Run: headless pygame with SDL's dummy video driver; simulated clock (each Clock.tick advances the game by its frame time, no real sleeping); random seed 0; keys injected as events and as key.get_pressed() state; no mouse input.
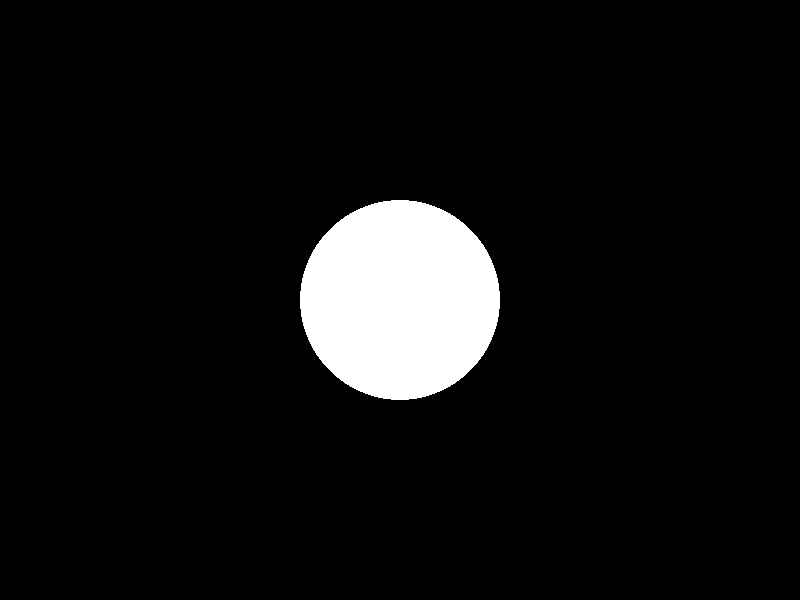
Frame 1 of 4 · flips 1–60 · no input
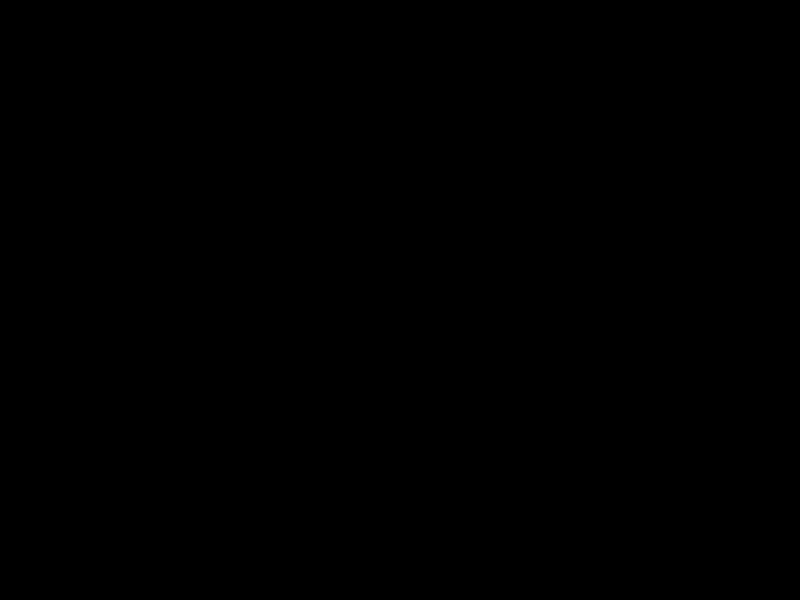
Frame 2 of 4 · flips 61–180 · tapped SPACE, RETURN · held RIGHT (→), D
Frame 3 of 4 · flips 181–300 · held DOWN (↓), S · screen unchanged from frame 2, image omitted
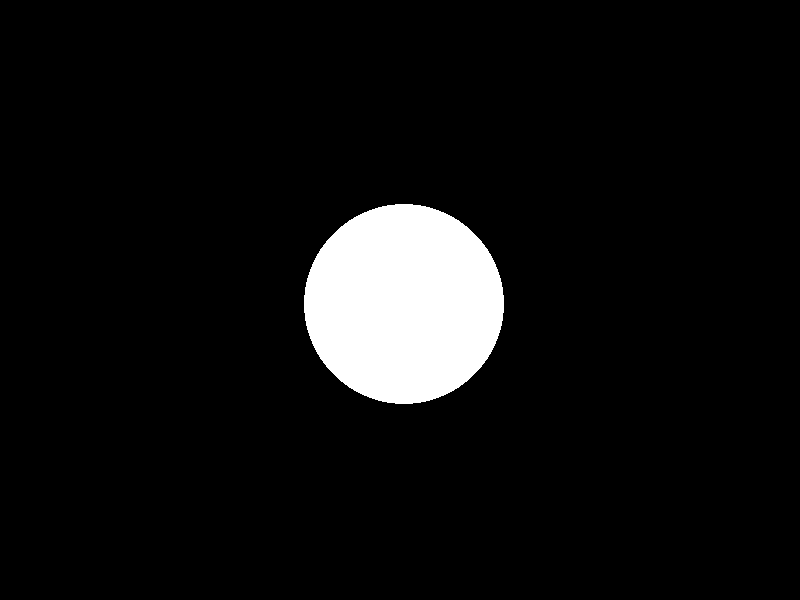
Frame 4 of 4 · flips 301–420 · held LEFT (←), A, UP (↑), W

The pygame program that drew these frames:

import pygame

pygame.init()
screen = pygame.display.set_mode((800, 600))
dt=0
clock = pygame.time.Clock()
running = True
player_pos = pygame.Vector2(screen.get_width()//2, screen.get_height()//2)
while True:
    for event in pygame.event.get():
        if event.type == pygame.QUIT:
            pygame.quit()
            quit()
    screen.fill((0, 0, 0))
    pygame.draw.circle(screen, ("white"), player_pos, 100)

    keys = pygame.key.get_pressed()
    if keys[pygame.K_LEFT]:
        player_pos.x -= 300*dt
    if keys[pygame.K_RIGHT]:
        player_pos.x += 300*dt
    if keys[pygame.K_UP]:
        player_pos.y -= 300*dt
    if keys[pygame.K_DOWN]:
        player_pos.y += 300*dt
    pygame.display.update()
    dt = clock.tick(60)/1000
    print(dt)
